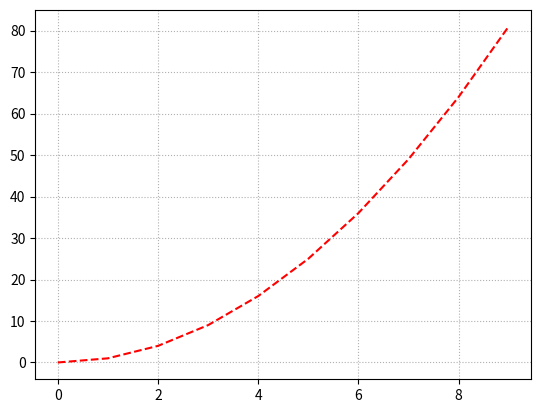

The matplotlib source for this figure:
import numpy as np
from matplotlib import pyplot as plt

x = np.arange(10)

fig, ax = plt.subplots()
ax.plot(x, x**2, color='red', linestyle='--')

ax.grid(ls=':')
plt.show()


